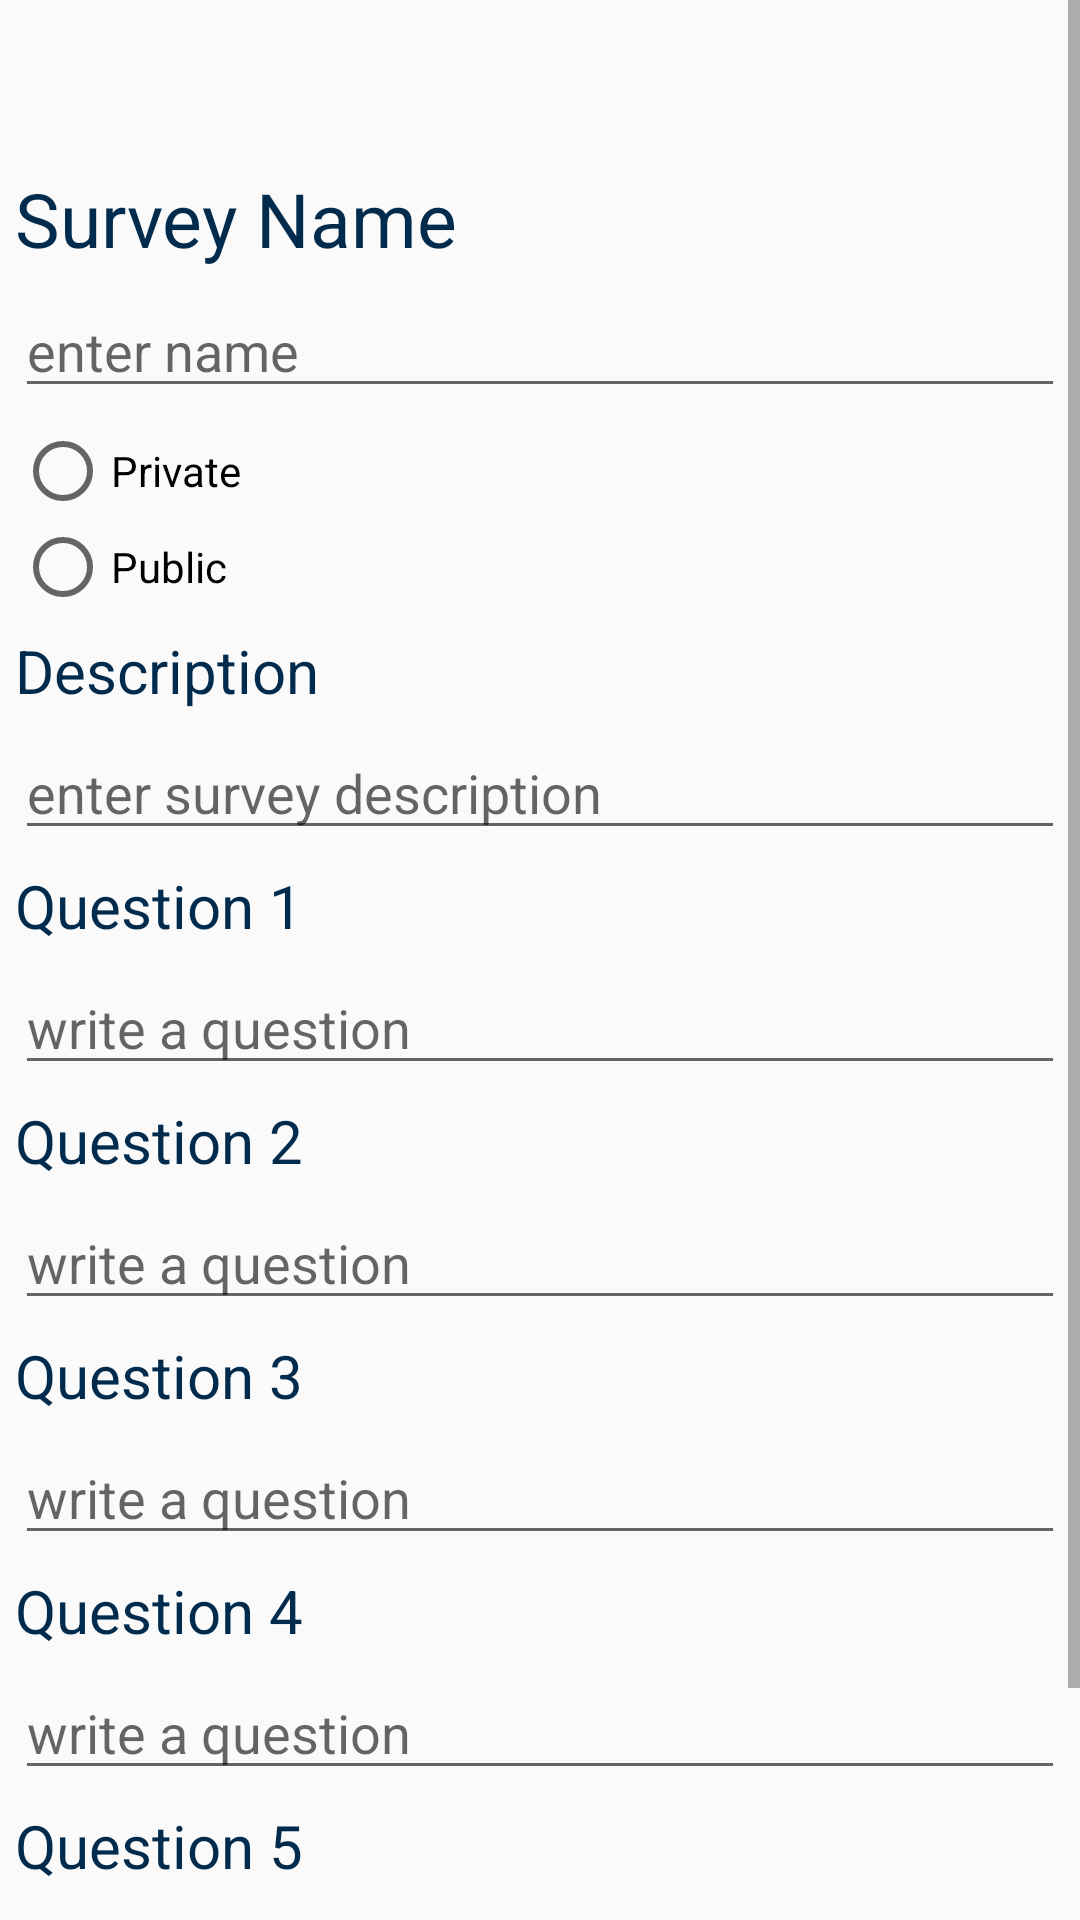

This screen was rendered from an Android layout file. Write that file and the resources it references.
<!-- AndroidManifest.xml: application theme AppTheme -->
<!-- res/layout/fragment_create_survey.xml -->
<LinearLayout xmlns:android="http://schemas.android.com/apk/res/android"
    xmlns:tools="http://schemas.android.com/tools"
    android:layout_width="match_parent"
    android:layout_height="match_parent"
    android:orientation="vertical"
    tools:context="sjsu.se137.team3.spartansurveys.CreateSurveyFragment">

    <ScrollView
        android:layout_width="match_parent"
        android:layout_height="match_parent"
        android:id="@+id/scrollView" >
        <LinearLayout
            android:layout_width="match_parent"
            android:layout_height="wrap_content"
            android:orientation="vertical">
            <TextView
                android:layout_marginTop="?android:attr/actionBarSize"
                android:layout_width="match_parent"
                android:layout_height="wrap_content"
                android:text="@string/survey_name"
                android:textSize="25sp"
                android:textColor="@color/spartan_shadow"
                android:layout_marginLeft="5dp"
                android:layout_marginRight="5dp" />
            <EditText
                android:layout_width="match_parent"
                android:layout_height="wrap_content"
                android:hint="@string/enter_name"
                android:id="@+id/survey_title"
                android:layout_marginLeft="5dp"
                android:layout_marginRight="5dp"
                android:layout_marginTop="5dp" />
            <RadioGroup
                android:layout_width="match_parent"
                android:layout_height="wrap_content"
                android:weightSum="2"
                android:layout_marginLeft="5dp"
                android:layout_marginRight="5dp"
                android:layout_marginTop="5dp">
                <RadioButton
                    android:layout_width="wrap_content"
                    android:layout_height="wrap_content"
                    android:id="@+id/private_radio_button"
                    android:layout_weight="1"
                    android:text="@string/privateSurvey"/>
                <RadioButton
                    android:layout_width="wrap_content"
                    android:layout_height="wrap_content"
                    android:id="@+id/public_radio_button"
                    android:layout_weight="1"
                    android:text="@string/publicSurvey"/>
            </RadioGroup>
            <EditText
                android:layout_width="match_parent"
                android:layout_height="wrap_content"
                android:id="@+id/create_access_code"
                android:hint="@string/type_access_code"
                android:visibility="gone"
                android:layout_marginLeft="5dp"
                android:layout_marginRight="5dp"
                android:layout_marginTop="5dp" />
            <TextView
                android:layout_width="match_parent"
                android:layout_height="wrap_content"
                android:text="@string/description"
                android:textColor="@color/spartan_shadow"
                android:textSize="20sp"
                android:layout_marginLeft="5dp"
                android:layout_marginRight="5dp"
                android:layout_marginTop="5dp" />
            <EditText
                android:layout_width="match_parent"
                android:layout_height="wrap_content"
                android:id="@+id/survey_description"
                android:hint="@string/enter_survey_description"
                android:layout_marginLeft="5dp"
                android:layout_marginRight="5dp"
                android:layout_marginTop="5dp" />

            <TextView
                android:layout_width="match_parent"
                android:layout_height="wrap_content"
                android:textSize="20sp"
                android:text="@string/question_1"
                android:textColor="@color/spartan_shadow"
                android:layout_marginLeft="5dp"
                android:layout_marginRight="5dp"
                android:layout_marginTop="5dp" />
            <EditText
                android:layout_width="match_parent"
                android:layout_height="wrap_content"
                android:hint="@string/write_a_question"
                android:id="@+id/create_question_1"
                android:layout_marginLeft="5dp"
                android:layout_marginRight="5dp"
                android:layout_marginTop="5dp" />
            <TextView
                android:layout_width="match_parent"
                android:textSize="20sp"
                android:layout_height="wrap_content"
                android:text="@string/question_2"
                android:textColor="@color/spartan_shadow"
                android:layout_marginLeft="5dp"
                android:layout_marginRight="5dp"
                android:layout_marginTop="5dp" />
            <EditText
                android:layout_width="match_parent"
                android:layout_height="wrap_content"
                android:hint="@string/write_a_question"
                android:id="@+id/create_question_2"
                android:layout_marginLeft="5dp"
                android:layout_marginRight="5dp"
                android:layout_marginTop="5dp" />
            <TextView
                android:layout_width="match_parent"
                android:textSize="20sp"
                android:layout_height="wrap_content"
                android:text="@string/question_3"
                android:textColor="@color/spartan_shadow"
                android:layout_marginLeft="5dp"
                android:layout_marginRight="5dp"
                android:layout_marginTop="5dp" />
            <EditText
                android:layout_width="match_parent"
                android:hint="@string/write_a_question"
                android:layout_height="wrap_content"
                android:id="@+id/create_question_3"
                android:layout_marginLeft="5dp"
                android:layout_marginRight="5dp"
                android:layout_marginTop="5dp" />
            <TextView
                android:layout_width="match_parent"
                android:textSize="20sp"
                android:layout_height="wrap_content"
                android:text="@string/question_4"
                android:textColor="@color/spartan_shadow"
                android:layout_marginLeft="5dp"
                android:layout_marginRight="5dp"
                android:layout_marginTop="5dp" />
            <EditText
                android:layout_width="match_parent"
                android:hint="@string/write_a_question"
                android:layout_height="wrap_content"
                android:id="@+id/create_question_4"
                android:layout_marginLeft="5dp"
                android:layout_marginRight="5dp"
                android:layout_marginTop="5dp" />
            <TextView
                android:layout_width="match_parent"
                android:textSize="20sp"
                android:layout_height="wrap_content"
                android:text="@string/question_5"
                android:textColor="@color/spartan_shadow"
                android:layout_marginLeft="5dp"
                android:layout_marginRight="5dp"
                android:layout_marginTop="5dp" />
            <EditText
                android:layout_width="match_parent"
                android:hint="@string/write_a_question"
                android:layout_height="wrap_content"
                android:id="@+id/create_question_5"
                android:layout_marginLeft="5dp"
                android:layout_marginRight="5dp"
                android:layout_marginTop="5dp" />

            <Button
                android:layout_width="match_parent"
                android:layout_marginLeft="10dp"
                android:layout_marginRight="10dp"
                android:layout_height="wrap_content"
                android:text="@string/create_survey"
                android:background="@drawable/rounded_button"
                android:layout_gravity="center"
                android:clickable="true"
                android:id="@+id/create_survey_button"
                android:textColor="@color/spartan_yellow"
                android:layout_marginBottom="5dp" />
        </LinearLayout>

    </ScrollView>


</LinearLayout>
<!-- resources referenced by this layout -->
<resources>
  <color name="spartan_shadow">#002b4d</color>
  <color name="spartan_yellow">#febf57</color>
  <!-- drawable rounded_button (drawable) -->
  <?xml version="1.0" encoding="utf-8"?>
  <selector xmlns:android="http://schemas.android.com/apk/res/android" >
      <item android:state_pressed="true" >
          <shape android:shape="rectangle"  >
              <corners android:radius="3dip" />
              <stroke android:width="1dip" android:color="@color/spartan_yellow" />
              <gradient android:angle="-90" android:startColor="@color/spartan_blue" android:endColor="@color/spartan_shadow"  />
          </shape>
      </item>
      <item android:state_focused="true">
          <shape android:shape="rectangle"  >
              <corners android:radius="3dip" />
              
              <stroke android:width="1dip" android:color="@color/colorAccent" />
              <solid android:color="@color/colorAccent"/>
          </shape>
      </item>
      <item >
          <shape android:shape="rectangle"  >
              <corners android:radius="3dip" />
              <stroke android:width="1dip" android:color="@color/spartan_yellow" />
              <gradient android:angle="-90" android:startColor="@color/spartan_blue" android:endColor="@color/spartan_shadow" />
          </shape>
      </item>
  </selector>
  <string name="create_survey">Create Survey</string>
  <string name="description">Description</string>
  <string name="enter_name">enter name</string>
  <string name="enter_survey_description">enter survey description</string>
  <string name="privateSurvey">Private</string>
  <string name="publicSurvey">Public</string>
  <string name="question_1">Question 1</string>
  <string name="question_2">Question 2</string>
  <string name="question_3">Question 3</string>
  <string name="question_4">Question 4</string>
  <string name="question_5">Question 5</string>
  <string name="survey_name">Survey Name</string>
  <string name="type_access_code">type access code</string>
  <string name="write_a_question">write a question</string>
  <style name="AppTheme" parent="Theme.AppCompat.Light.DarkActionBar">
          
          <item name="colorPrimary">@color/spartan_blue</item>
          <item name="colorPrimaryDark">@color/spartan_shadow</item>
          <item name="colorAccent">@color/spartan_yellow</item>
          <item name="windowActionBar">false</item>
          <item name="windowNoTitle">true</item>
      </style>
  <color name="spartan_blue">#0060a9</color>
  <color name="colorAccent">#FF4081</color>
</resources>
